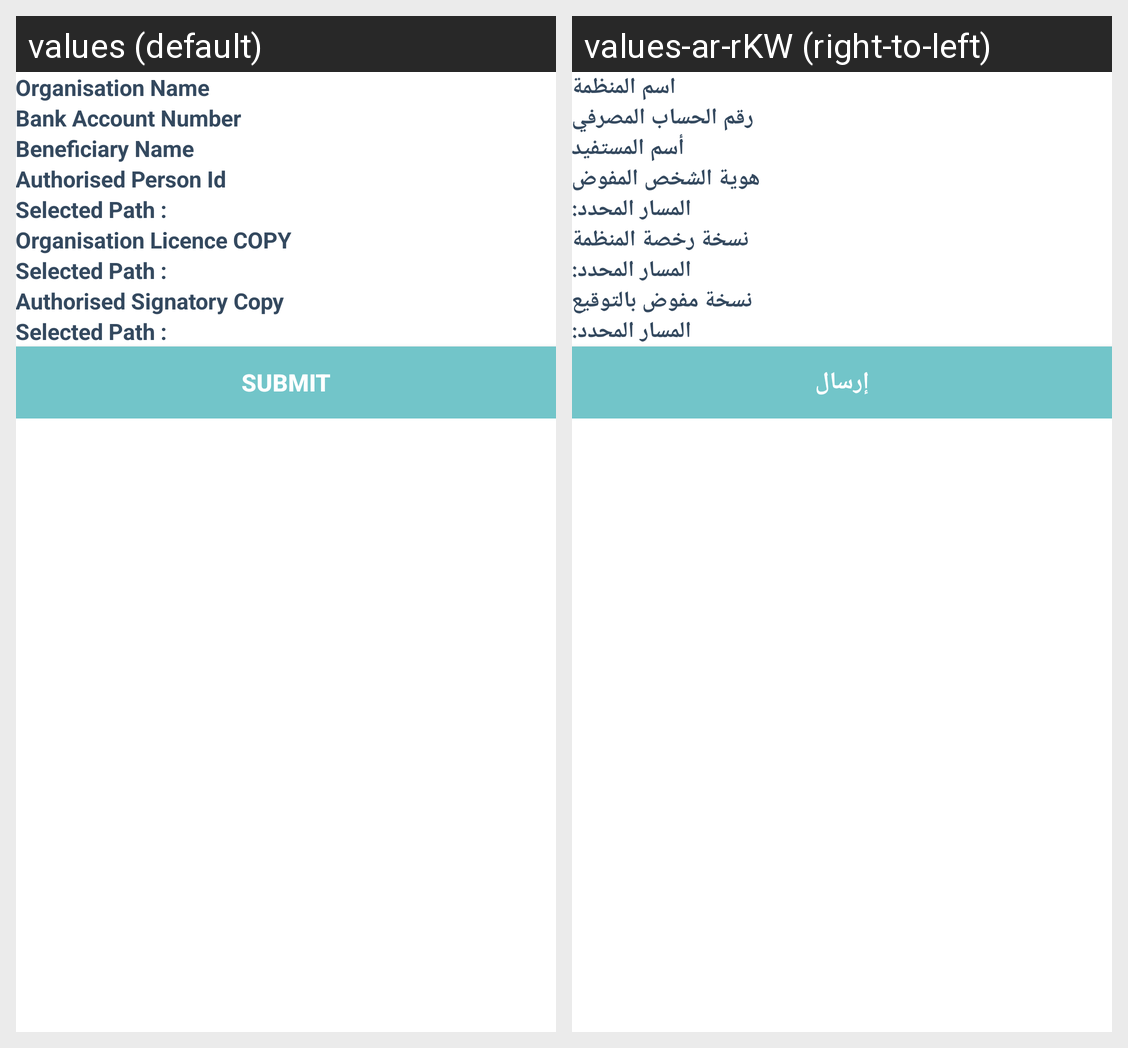

This grid shows one Android layout under two languages. Give, for every string resource on the screen, its name, the default text and each shown locale's text.
Android screen res/layout/content_business_information.xml rendered under 2 locales, left to right: values (default), values-ar-rKW (right-to-left). Device: Nexus 5 (rendered at 1080×1920; each locale shown at half size, 540×960, under a caption strip naming it); theme AppTheme.
Strings drawn on this screen, with the default value and each locale's value (text and hints the layout hard-codes, and strings that could not be matched under every locale, appear in the picture but are not listed):

orgname
  values: Organisation Name
  values-ar-rKW: اسم المنظمة

bankaccnumber
  values: Bank Account Number
  values-ar-rKW: رقم الحساب المصرفي

beneficiaryname
  values: Beneficiary Name
  values-ar-rKW: أسم المستفيد

authpersonid
  values: Authorised Person Id
  values-ar-rKW: هوية الشخص المفوض

selected_path
  values: Selected Path :
  values-ar-rKW: المسار المحدد:

orglicensecopy
  values: Organisation Licence COPY
  values-ar-rKW: نسخة رخصة المنظمة

authorisedsigncopy
  values: Authorised Signatory Copy
  values-ar-rKW: نسخة مفوض بالتوقيع

submit
  values: SUBMIT
  values-ar-rKW: إرسال
